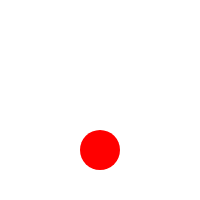
t = 0.00 s
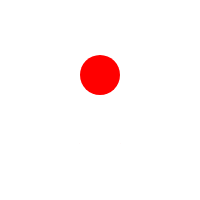
t = 0.75 s
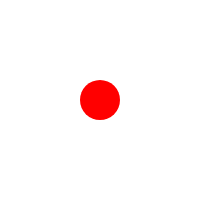
t = 1.50 s
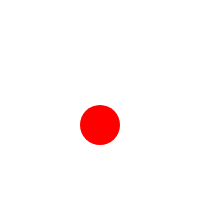
t = 1.75 s
t = 2.00 s: frame unchanged from t = 0.00 s, image omitted
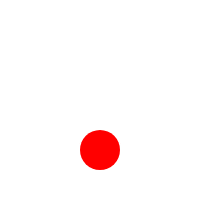
t = 4.00 s

The animated SVG that drew these frames (rendered in a browser with its animation timeline set to each time). Animation: 1 SMIL element (animate=1); one cycle of 4.00 s.

<svg width="200" height="200">
    <circle cx="100" cy="150" r="20" fill="red">
        <animate attributeName="cy"
                 dur="2s"
                 repeatCount="2"
                 keyTimes="0; 0.5; 1"
                 values="150; 50; 150"
                 fill="freeze"/>
    </circle>
</svg>